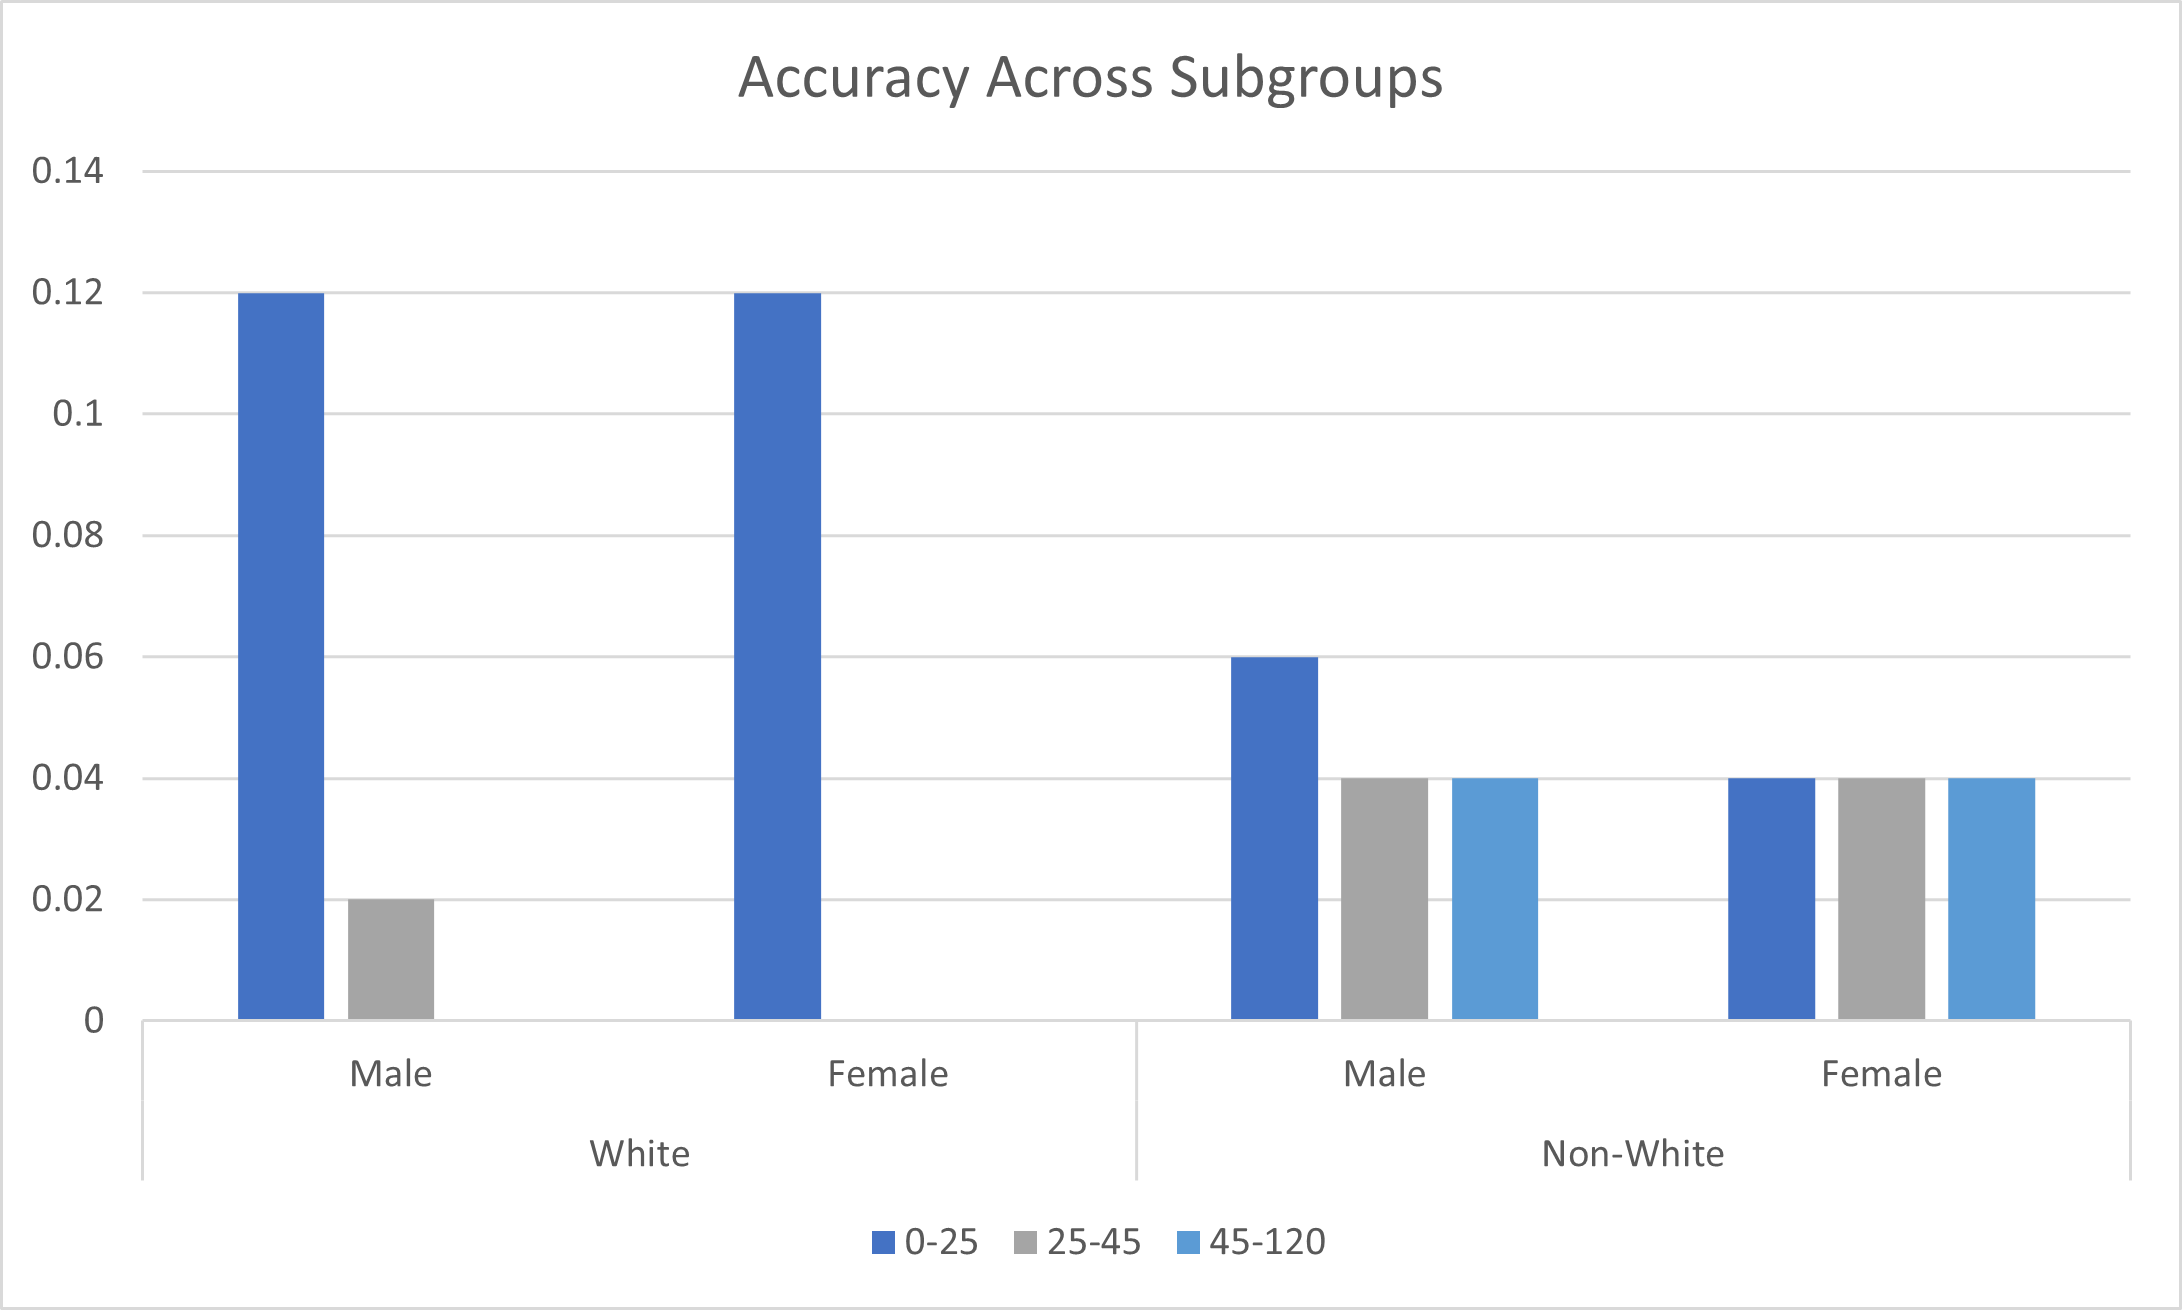

The data file committed next to this chart (first rows):
, 0, 1, 2, 3, 4, 5, 6, 7, 8, 9, 10, 11
0, 0.12, 0.02, 0.0, 0.12, 0.0, 0.0, 0.06, 0.04, 0.04, 0.04, 0.04, 0.04
1, 3.0, 19.0, 22.0, 33.0, 41.0, 49.0, , , , , , 
2, 96.0, , , , , , , , , , , 
3, , , , , , , , , , , , 
4, 153.0, 164.0, 167.0, 169.0, 170.0, 171.0, , , , , , 
5, , , , , , , , , , , , 
6, , , , , , , , , , , , 
7, 311.0, 315.0, 337.0, , , , , , , , , 
8, 351.0, 392.0, , , , , , , , , , 
9, 423.0, 428.0, , , , , , , , , , 
10, 472.0, 491.0, , , , , , , , , , 
11, 516.0, 548.0, , , , , , , , , , 
12, 592.0, 596.0, , , , , , , , , , 
